Dataset: dpd2024 (GitHub, benejio/440-AI-Nereus-Beneventi). Classes: not poop, poop.

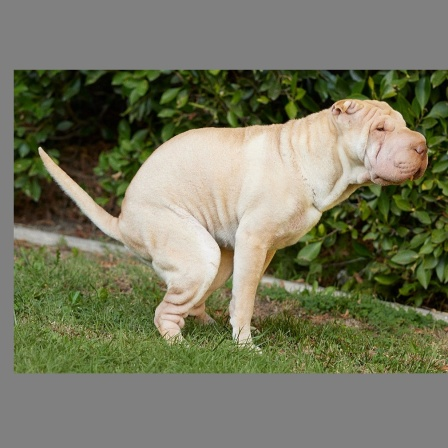
Label: poop

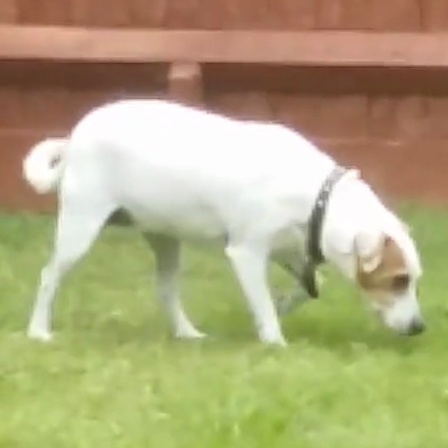
Label: not poop

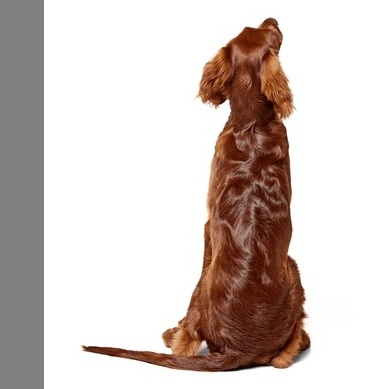
Label: not poop

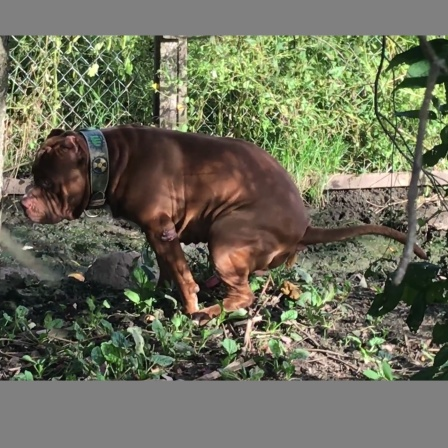
Label: poop

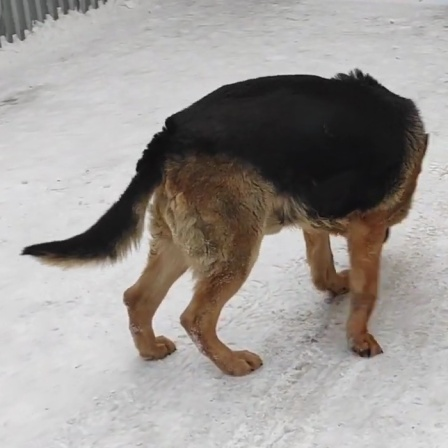
Label: not poop

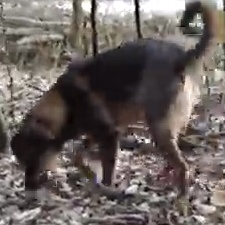
Label: not poop
